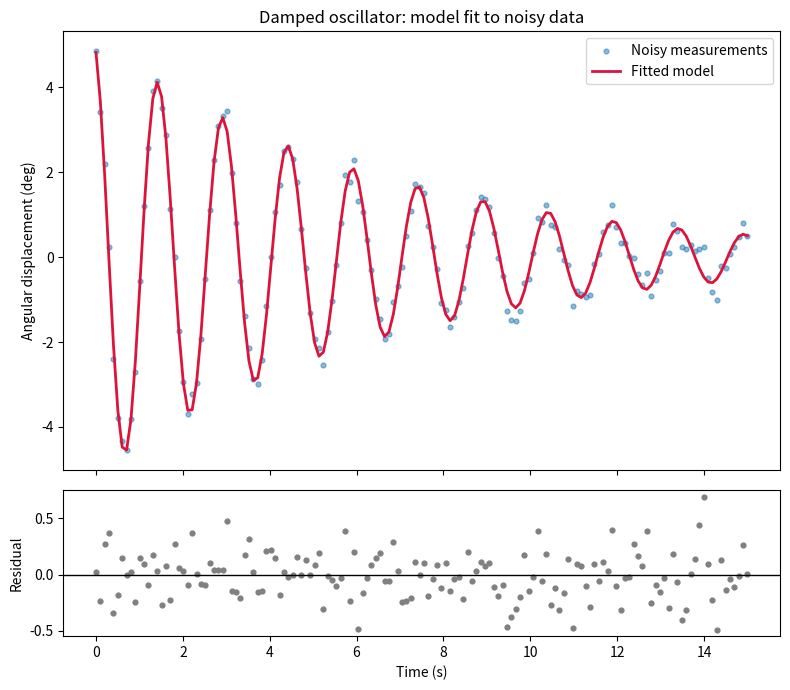

This figure's Python source:
"""
damped_oscillator_fit.py

A small, self-contained exercise in fitting a physical model to noisy
experimental-style data.

Simulates a damped harmonic oscillator (e.g. a pendulum losing energy to
friction/air resistance), adds realistic measurement noise, then recovers
the underlying physical parameters (natural frequency, damping ratio) by
fitting a model back to the noisy data using non-linear least squares.
"""

import numpy as np
import matplotlib.pyplot as plt
from scipy.optimize import curve_fit

rng = np.random.default_rng(42)

# ---- 1. "Generate" noisy experimental data -------------------------------
# True underlying physical parameters (unknown to the fitting step below, just as they would be unknown for a real pendulum)
true_amplitude = 5.0      # degrees
true_damping = 0.15       # 1/s
true_omega = 4.2          # rad/s (natural angular frequency)
true_phase = 0.3          # rad

t = np.linspace(0, 15, 150)

def damped_oscillation(t, A, gamma, omega, phi):
    """Displacement of a damped harmonic oscillator over time."""
    return A * np.exp(-gamma * t) * np.cos(omega * t + phi)

clean_signal = damped_oscillation(t, true_amplitude, true_damping, true_omega, true_phase)
noise = rng.normal(0, 0.25, size=t.shape)   # simulated sensor noise
measured = clean_signal + noise

# ---- 2. Fit the model back to the noisy data ------------------------------
# Initial guesses matters for convergence with a non-linear, oscillatory model
initial_guess = [4.0, 0.1, 4.0, 0.0]

params_fit, covariance = curve_fit(damped_oscillation, t, measured, p0=initial_guess)
A_fit, gamma_fit, omega_fit, phi_fit = params_fit
param_errors = np.sqrt(np.diag(covariance))

print("Fitted parameters (with 1-sigma uncertainty):")
print(f"  Amplitude       A     = {A_fit:.3f} +/- {param_errors[0]:.3f} deg")
print(f"  Damping coeff.  gamma = {gamma_fit:.3f} +/- {param_errors[1]:.3f} 1/s")
print(f"  Angular freq.   omega = {omega_fit:.3f} +/- {param_errors[2]:.3f} rad/s")
print(f"  Phase           phi   = {phi_fit:.3f} +/- {param_errors[3]:.3f} rad")

# ---- 3. Goodness of fit (R-squared) ---------------------------------------
residuals = measured - damped_oscillation(t, *params_fit)
ss_res = np.sum(residuals**2)
ss_tot = np.sum((measured - np.mean(measured))**2)
r_squared = 1 - ss_res / ss_tot
print(f"\nR-squared of fit: {r_squared:.4f}")

# ---- 4. Plot ---------------------------------------------------------------
fig, axes = plt.subplots(2, 1, figsize=(8, 7), sharex=True, gridspec_kw={"height_ratios": [3, 1]})

axes[0].scatter(t, measured, s=12, alpha=0.5, label="Noisy measurements")
axes[0].plot(t, damped_oscillation(t, *params_fit), color="crimson", lw=2, label="Fitted model")
axes[0].set_ylabel("Angular displacement (deg)")
axes[0].set_title("Damped oscillator: model fit to noisy data")
axes[0].legend()

axes[1].scatter(t, residuals, s=12, color="grey")
axes[1].axhline(0, color="black", lw=1)
axes[1].set_xlabel("Time (s)")
axes[1].set_ylabel("Residual")

plt.tight_layout()
plt.savefig("damped_oscillator_fit.png", dpi=150)
print("\nSaved plot to damped_oscillator_fit.png")
